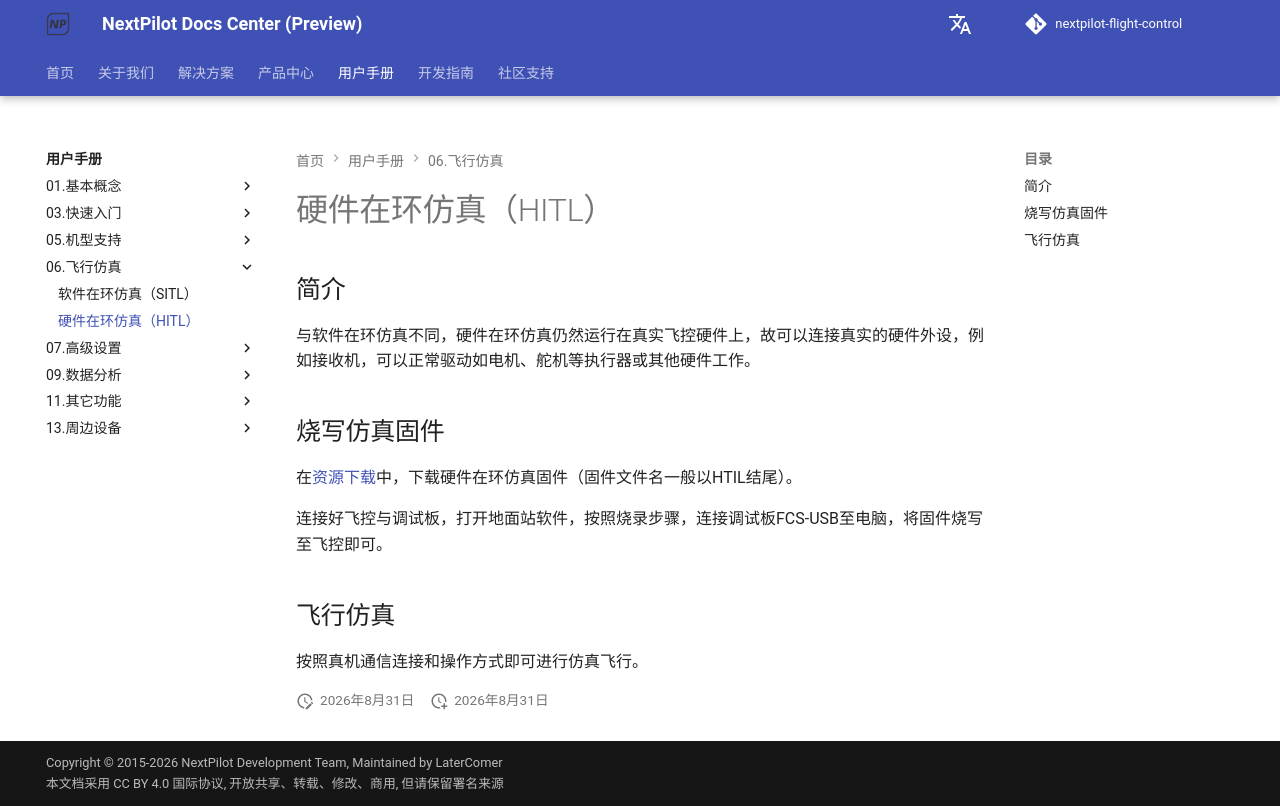

repository: nextpilot/nextpilot-flight-control · page: manual/06.飞行仿真/02-硬件在环仿真.html · generator: mkdocs

# 硬件在环仿真（HITL）

## 简介

与软件在环仿真不同，硬件在环仿真仍然运行在真实飞控硬件上，故可以连接真实的硬件外设，例如接收机，可以正常驱动如电机、舵机等执行器或其他硬件工作。

## 烧写仿真固件

在[资源下载](../../download/index.md)中，下载硬件在环仿真固件（固件文件名一般以HTIL结尾）。

连接好飞控与调试板，打开地面站软件，按照烧录步骤，连接调试板FCS-USB至电脑，将固件烧写至飞控即可。

## 飞行仿真

按照真机通信连接和操作方式即可进行仿真飞行。
